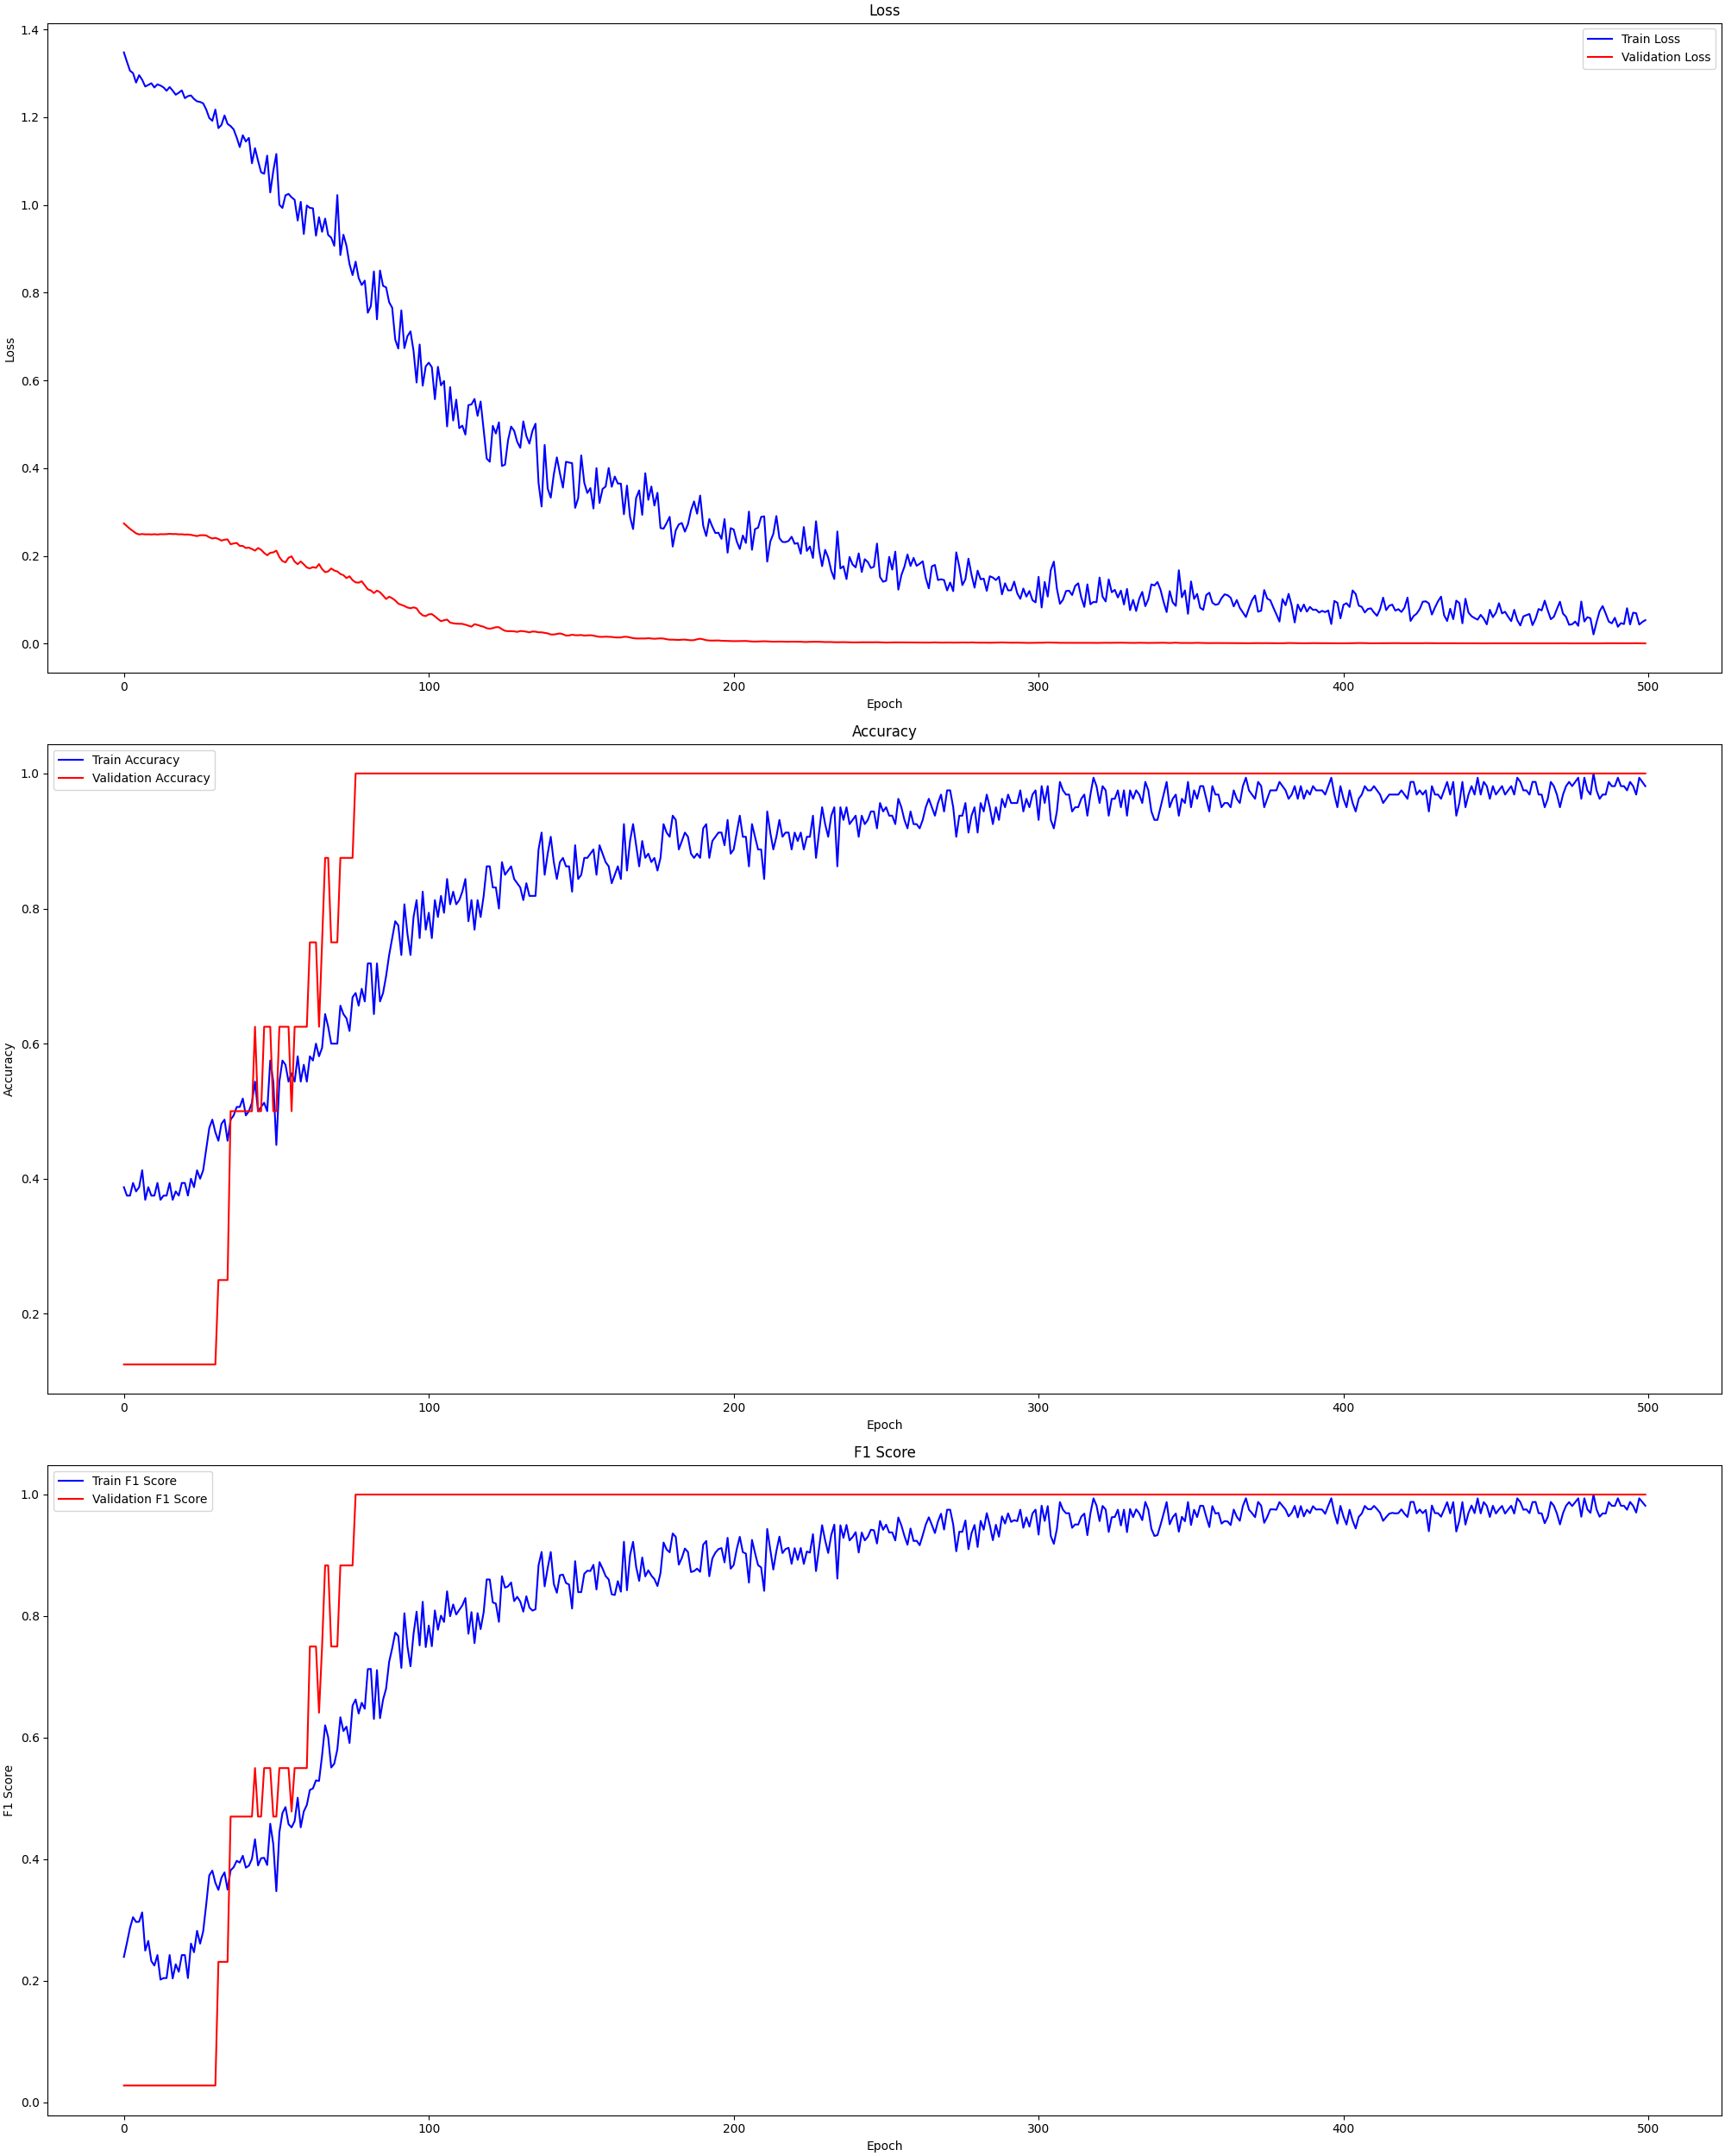

Values plotted in this chart, from the file beside it:
, epoch, train_loss, train_acc, train_f1, val_loss, val_acc, val_f1
0, 0, 1.348, 0.3875, 0.2393, 0.274, 0.125, 0.02778
1, 1, 1.327, 0.375, 0.2626, 0.268, 0.125, 0.02778
2, 2, 1.306, 0.375, 0.2869, 0.2618, 0.125, 0.02778
3, 3, 1.301, 0.3937, 0.3047, 0.2565, 0.125, 0.02778
4, 4, 1.279, 0.3812, 0.2969, 0.2514, 0.125, 0.02778
5, 5, 1.296, 0.3875, 0.2972, 0.249, 0.125, 0.02778
6, 6, 1.285, 0.4125, 0.3126, 0.2499, 0.125, 0.02778
7, 7, 1.27, 0.3688, 0.2497, 0.2491, 0.125, 0.02778
8, 8, 1.274, 0.3875, 0.2657, 0.2493, 0.125, 0.02778
9, 9, 1.278, 0.375, 0.2326, 0.2489, 0.125, 0.02778
10, 10, 1.268, 0.375, 0.2251, 0.2494, 0.125, 0.02778
11, 11, 1.275, 0.3937, 0.2424, 0.2488, 0.125, 0.02778
12, 12, 1.272, 0.3688, 0.2021, 0.2495, 0.125, 0.02778
13, 13, 1.268, 0.375, 0.2045, 0.2494, 0.125, 0.02778
14, 14, 1.26, 0.375, 0.2045, 0.2496, 0.125, 0.02778
15, 15, 1.269, 0.3937, 0.2424, 0.2504, 0.125, 0.02778
16, 16, 1.261, 0.3688, 0.2039, 0.2497, 0.125, 0.02778
17, 17, 1.251, 0.3812, 0.2273, 0.25, 0.125, 0.02778
18, 18, 1.256, 0.375, 0.2149, 0.2491, 0.125, 0.02778
19, 19, 1.261, 0.3937, 0.2424, 0.2494, 0.125, 0.02778
20, 20, 1.244, 0.3937, 0.2424, 0.2486, 0.125, 0.02778
21, 21, 1.248, 0.375, 0.2045, 0.2488, 0.125, 0.02778
22, 22, 1.25, 0.4, 0.2613, 0.2481, 0.125, 0.02778
23, 23, 1.242, 0.3875, 0.247, 0.2464, 0.125, 0.02778
24, 24, 1.236, 0.4125, 0.2822, 0.2452, 0.125, 0.02778
25, 25, 1.235, 0.4, 0.2612, 0.2471, 0.125, 0.02778
26, 26, 1.232, 0.4125, 0.2814, 0.2472, 0.125, 0.02778
27, 27, 1.218, 0.4437, 0.3255, 0.2467, 0.125, 0.02778
28, 28, 1.198, 0.475, 0.3735, 0.2424, 0.125, 0.02778
29, 29, 1.192, 0.4875, 0.3813, 0.2397, 0.125, 0.02778
30, 30, 1.218, 0.4688, 0.3613, 0.2411, 0.125, 0.02778
31, 31, 1.175, 0.4562, 0.3496, 0.2387, 0.25, 0.2313
32, 32, 1.183, 0.4813, 0.3696, 0.2349, 0.25, 0.2313
33, 33, 1.204, 0.4875, 0.3784, 0.237, 0.25, 0.2313
34, 34, 1.185, 0.4562, 0.3501, 0.2376, 0.25, 0.2313
35, 35, 1.18, 0.4875, 0.3818, 0.2267, 0.5, 0.4702
36, 36, 1.172, 0.4938, 0.3868, 0.2283, 0.5, 0.4702
37, 37, 1.154, 0.5062, 0.3975, 0.2296, 0.5, 0.4702
38, 38, 1.132, 0.5062, 0.3945, 0.2229, 0.5, 0.4702
39, 39, 1.159, 0.5188, 0.4058, 0.2227, 0.5, 0.4702
40, 40, 1.145, 0.4938, 0.3863, 0.218, 0.5, 0.4702
41, 41, 1.153, 0.5, 0.3894, 0.2189, 0.5, 0.4702
42, 42, 1.095, 0.5125, 0.4006, 0.2158, 0.5, 0.4702
43, 43, 1.13, 0.5437, 0.4329, 0.212, 0.625, 0.55
44, 44, 1.101, 0.5, 0.3899, 0.2179, 0.5, 0.4702
45, 45, 1.075, 0.5062, 0.4017, 0.214, 0.5, 0.4702
46, 46, 1.071, 0.5125, 0.4024, 0.2068, 0.625, 0.55
47, 47, 1.113, 0.5, 0.3906, 0.2015, 0.625, 0.55
48, 48, 1.029, 0.575, 0.4584, 0.207, 0.625, 0.55
49, 49, 1.078, 0.5437, 0.4249, 0.208, 0.5, 0.4702
50, 50, 1.116, 0.45, 0.3474, 0.212, 0.5, 0.4702
51, 51, 1.001, 0.5437, 0.4443, 0.1972, 0.625, 0.55
52, 52, 0.9934, 0.575, 0.476, 0.1883, 0.625, 0.55
53, 53, 1.022, 0.5687, 0.4859, 0.1852, 0.625, 0.55
54, 54, 1.025, 0.5437, 0.4578, 0.1958, 0.625, 0.55
55, 55, 1.018, 0.5563, 0.4524, 0.199, 0.5, 0.4786
56, 56, 1.012, 0.5437, 0.4628, 0.1869, 0.625, 0.55
57, 57, 0.9646, 0.5813, 0.5012, 0.1811, 0.625, 0.55
58, 58, 1.007, 0.5437, 0.4526, 0.1874, 0.625, 0.55
59, 59, 0.934, 0.5687, 0.4787, 0.1808, 0.625, 0.55
... 440 more rows
